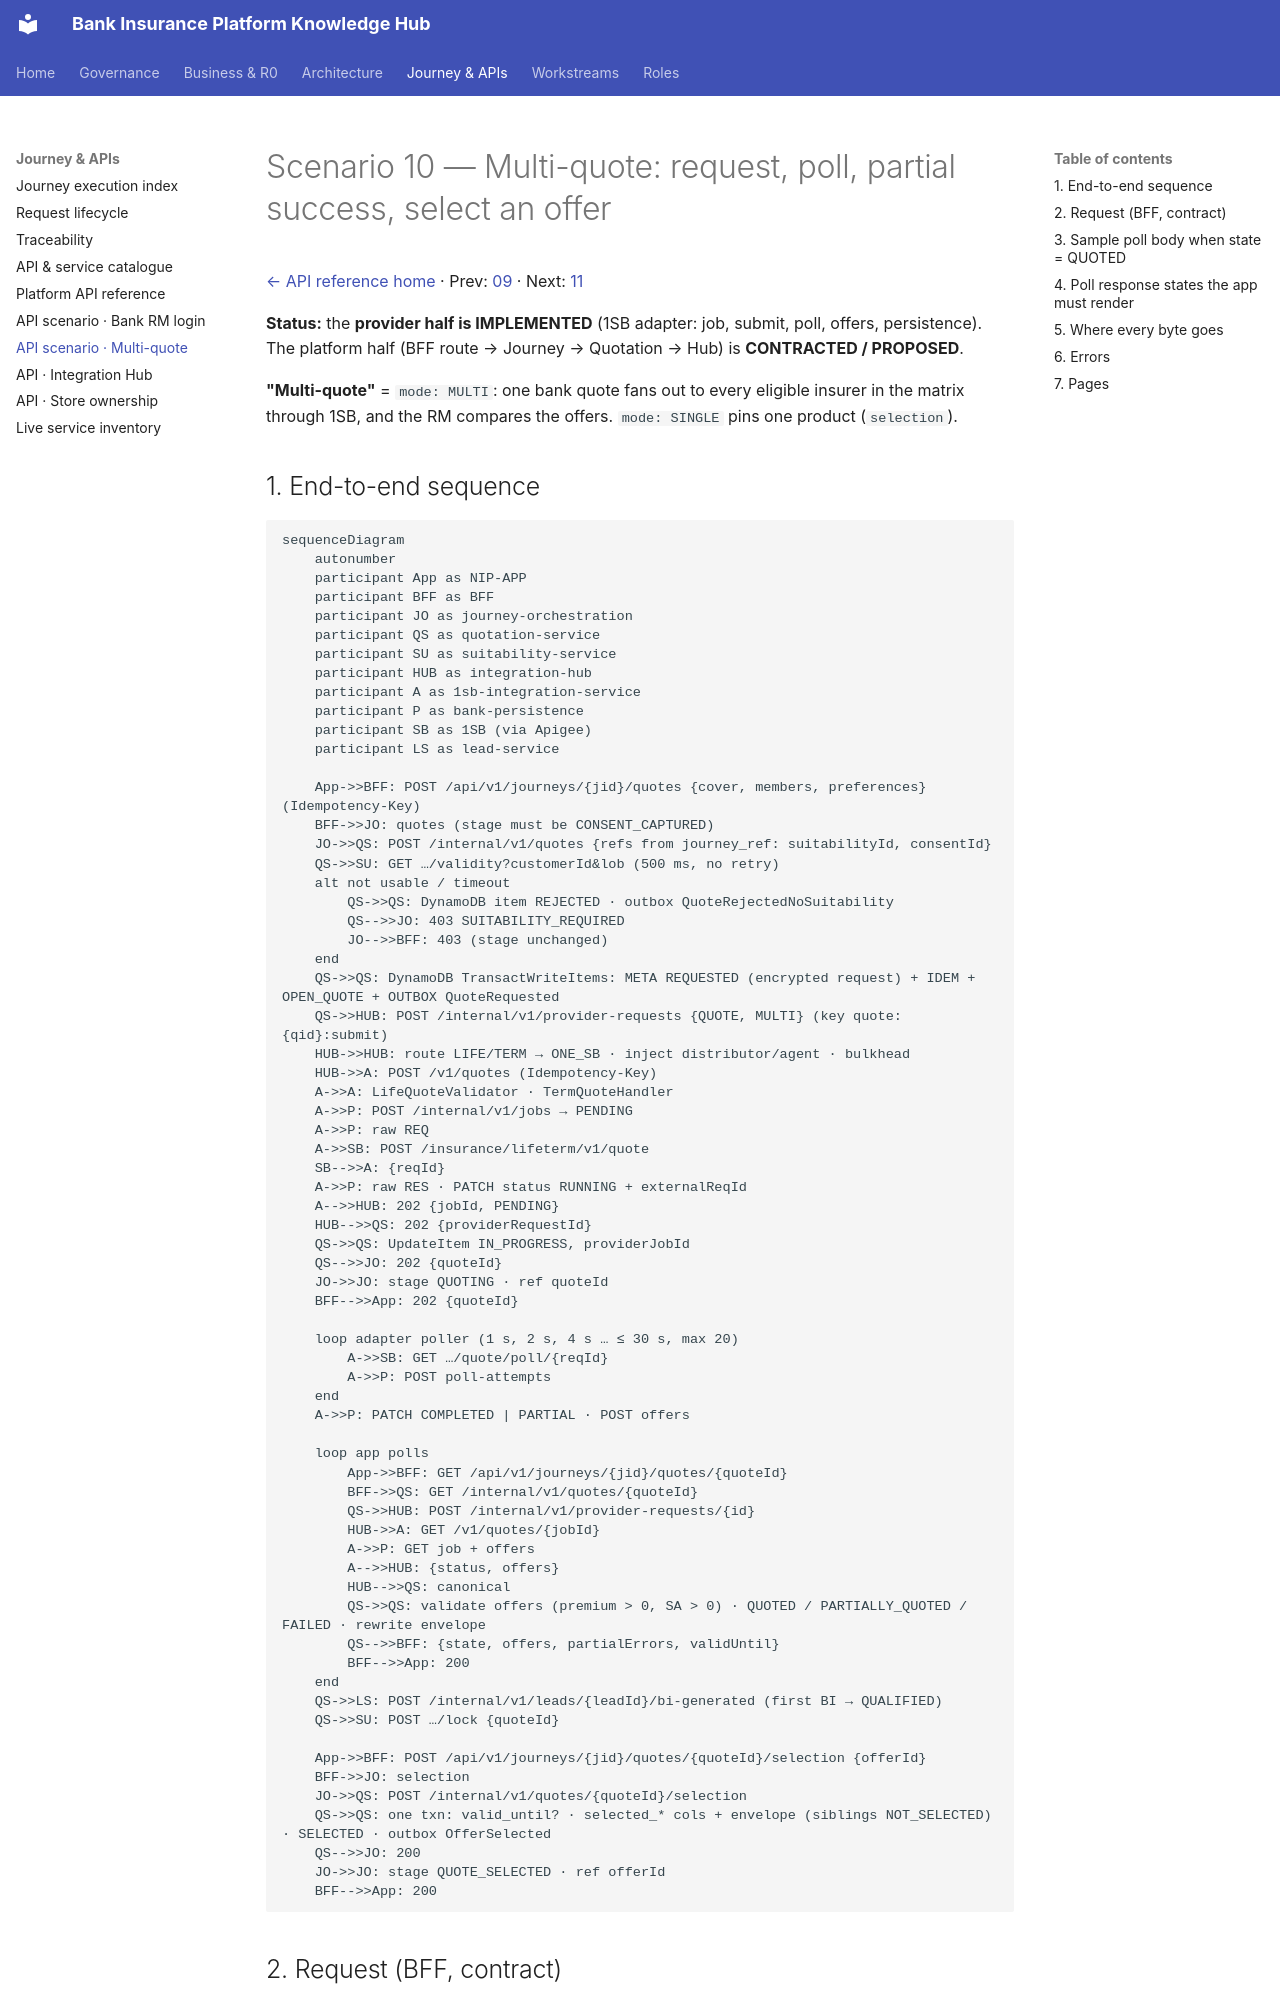

repository: Mahesh38/bank-insurance-platform · page: platform/api-reference/scenarios/10-multi-quote-and-selection/index.html · generator: mkdocs

# Scenario 10 — Multi-quote: request, poll, partial success, select an offer

[← API reference home](../README.md) · Prev: [09](./09-pre-quote-reference-data.md) · Next: [11](./11-proposal-and-underwriting.md)

**Status:** the **provider half is IMPLEMENTED** (1SB adapter: job, submit, poll, offers,
persistence). The platform half (BFF route → Journey → Quotation → Hub) is **CONTRACTED /
PROPOSED**.

**"Multi-quote"** = `mode: MULTI`: one bank quote fans out to every eligible insurer in the
matrix through 1SB, and the RM compares the offers. `mode: SINGLE` pins one product (`selection`).
